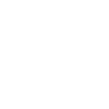
t = 0.00 s
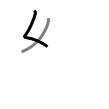
t = 1.50 s
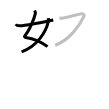
t = 3.25 s
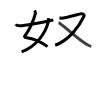
t = 4.75 s
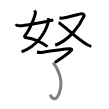
t = 6.50 s
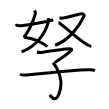
t = 8.00 s

The animated SVG that drew these frames (rendered in a browser with its animation timeline set to each time). Animation: 8 SMIL elements (animate=8); one cycle of 8.00 s.

<svg width="109px" height="109px" viewBox="0 0 px 109px" xmlns="http://www.w3.org/2000/svg" xmlns:xlink="http://www.w3.org/1999/xlink" xml:space="preserve" version="1.1"  baseProfile="full">
<path d="M34.44,10.44c0.42,0.73,1.18,1.93,0.96,2.92c-1.08,4.89-5.82,16.83-10.55,22.29c-0.97,1.12,0.41,1.75,0.96,1.84c8.19,1.27,15.37,4.38,21.71,9.15" style="fill:none;stroke:black;stroke-width:3;opacity:0">
  <animate attributeType="CSS" attributeName="opacity" from="0" to="1" begin="0s" dur="1s" repeatCount="0" fill="freeze" />
</path>
<path d="M48.37,18.23c0.07,0.82,0.12,2.8-0.16,3.95c-2.25,9.35-10.7,23.84-26.62,29.66" style="fill:none;stroke:black;stroke-width:3;opacity:0">
  <animate attributeType="CSS" attributeName="opacity" from="0" to="1" begin="1s" dur="1s" repeatCount="0" fill="freeze" />
</path>
<path d="M15.75,24.25c0.8,1.26,2.41,1.68,4.55,1.58c2.31-0.11,23.42-3.58,32.97-5.8" style="fill:none;stroke:black;stroke-width:3;opacity:0">
  <animate attributeType="CSS" attributeName="opacity" from="0" to="1" begin="2s" dur="1s" repeatCount="0" fill="freeze" />
</path>
<path d="M59.45,17.78c1.22,0.23,1.37,0.58,3.8,0.23c2.43-0.35,16.11-3.95,17.78-4.3c1.67-0.35,3.67,1.01,3.09,2.28c-4.71,10.39-15.1,24.2-28.93,29.23" style="fill:none;stroke:black;stroke-width:3;opacity:0">
  <animate attributeType="CSS" attributeName="opacity" from="0" to="1" begin="3s" dur="1s" repeatCount="0" fill="freeze" />
</path>
<path d="M58.52,22.7c3.03,0.56,17.86,15.61,28.42,21.78c1.65,0.96,2.84,1.6,4.37,1.92" style="fill:none;stroke:black;stroke-width:3;opacity:0">
  <animate attributeType="CSS" attributeName="opacity" from="0" to="1" begin="4s" dur="1s" repeatCount="0" fill="freeze" />
</path>
<path d="M36.97,51.99c1.05,0.27,3.04,0.71,4.63,0.47c1.93-0.3,25.94-3.65,27.78-3.65s3.34,0.32,1.5,1.97c-1.84,1.65-11.32,8.65-15.99,11.64" style="fill:none;stroke:black;stroke-width:3;opacity:0">
  <animate attributeType="CSS" attributeName="opacity" from="0" to="1" begin="5s" dur="1s" repeatCount="0" fill="freeze" />
</path>
<path d="M53.03,62.65c5.04,5.95,11.26,18.84,5.79,31.55c-2.99,6.95-6.13,5.22-8.88,0.51" style="fill:none;stroke:black;stroke-width:3;opacity:0">
  <animate attributeType="CSS" attributeName="opacity" from="0" to="1" begin="6s" dur="1s" repeatCount="0" fill="freeze" />
</path>
<path d="M19.94,74.27c1.3,0.65,4.66,0.87,7,0.71c8.17-0.56,52.16-5.74,62.04-5.17c2.33,0.14,4.41,0.22,5.96,0.87" style="fill:none;stroke:black;stroke-width:3;opacity:0">
  <animate attributeType="CSS" attributeName="opacity" from="0" to="1" begin="7s" dur="1s" repeatCount="0" fill="freeze" />
</path>
</svg>
